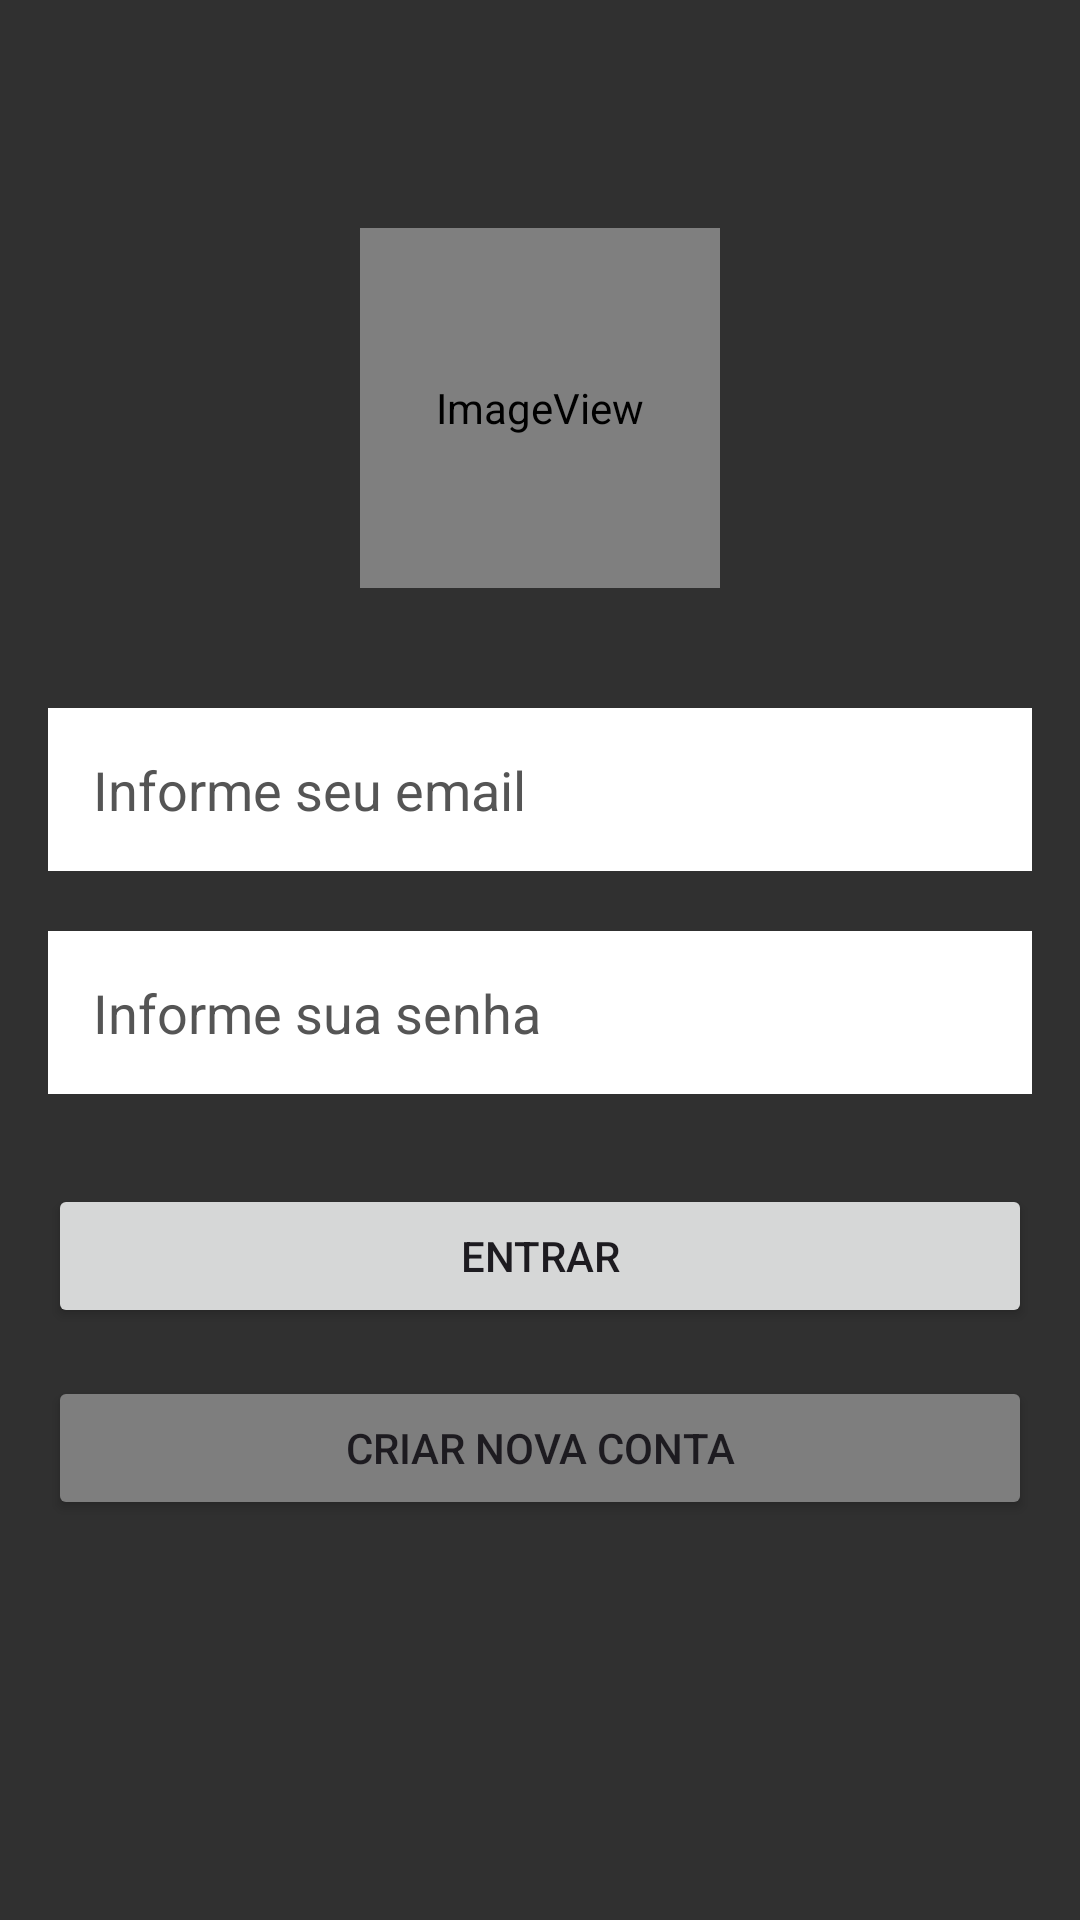

Android layout source for this screen:
<!-- AndroidManifest.xml: application theme Theme.LoginMVCArthur -->
<!-- res/layout/activity_main.xml -->
<?xml version="1.0" encoding="utf-8"?>
<androidx.constraintlayout.widget.ConstraintLayout xmlns:android="http://schemas.android.com/apk/res/android"
    xmlns:app="http://schemas.android.com/apk/res-auto"
    xmlns:tools="http://schemas.android.com/tools"
    android:id="@+id/main"
    android:layout_width="match_parent"
    android:layout_height="match_parent"
    android:background="#303030"
    android:padding="16dp"
    tools:context=".view.MainActivity">

    <ImageView
        android:id="@+id/imageView"
        android:layout_width="120dp"
        android:layout_height="120dp"
        android:layout_marginTop="60dp"
        app:layout_constraintEnd_toEndOf="parent"
        app:layout_constraintStart_toStartOf="parent"
        app:layout_constraintTop_toTopOf="parent"
        app:srcCompat="@android:drawable/sym_def_app_icon" />

    <EditText
        android:id="@+id/edt_email"
        android:layout_width="0dp"
        android:layout_height="wrap_content"
        android:layout_marginTop="40dp"
        android:background="@color/white"
        android:hint="Informe seu email"
        android:inputType="textEmailAddress"
        android:padding="15dp"
        android:textColor="@color/black"
        android:textColorHint="#555555"
        app:layout_constraintEnd_toEndOf="parent"
        app:layout_constraintStart_toStartOf="parent"
        app:layout_constraintTop_toBottomOf="@+id/imageView" />

    <EditText
        android:id="@+id/edt_senha"
        android:layout_width="0dp"
        android:layout_height="wrap_content"
        android:layout_marginTop="20dp"
        android:background="@color/white"
        android:hint="Informe sua senha"
        android:inputType="textPassword"
        android:padding="15dp"
        android:textColor="@color/black"
        android:textColorHint="#555555"
        app:layout_constraintEnd_toEndOf="parent"
        app:layout_constraintStart_toStartOf="parent"
        app:layout_constraintTop_toBottomOf="@+id/edt_email" />

    <Button
        android:id="@+id/btn_entrar"
        android:layout_width="0dp"
        android:layout_height="wrap_content"
        android:layout_marginTop="30dp"
        android:text="ENTRAR"
        app:layout_constraintEnd_toEndOf="parent"
        app:layout_constraintStart_toStartOf="parent"
        app:layout_constraintTop_toBottomOf="@+id/edt_senha" />

    <Button
        android:id="@+id/btn_cadastrar"
        android:layout_width="0dp"
        android:layout_height="wrap_content"
        android:layout_marginTop="16dp"
        android:text="CRIAR NOVA CONTA"
        android:backgroundTint="#7E7E7E"
        app:layout_constraintEnd_toEndOf="parent"
        app:layout_constraintStart_toStartOf="parent"
        app:layout_constraintTop_toBottomOf="@+id/btn_entrar" />

</androidx.constraintlayout.widget.ConstraintLayout>
<!-- resources referenced by this layout -->
<resources>
  <style name="Theme.LoginMVCArthur" parent="Base.Theme.LoginMVCArthur" />
  <style name="Base.Theme.LoginMVCArthur" parent="Theme.Material3.DayNight.NoActionBar">
          
          
      </style>
  <!-- not gathered from this repository: default colours our renderer supplied (Android Studio template values) -->
  <color name="black">#FF000000</color>
  <color name="white">#FFFFFFFF</color>
</resources>
